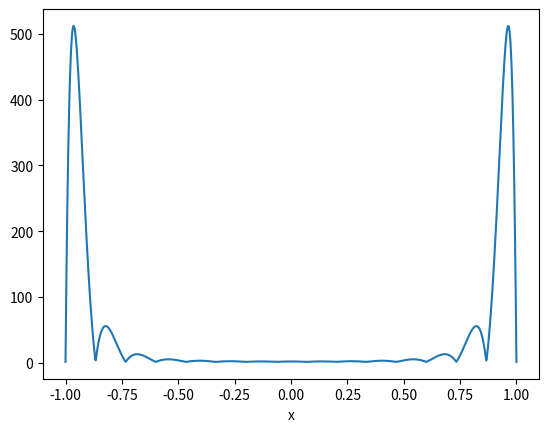
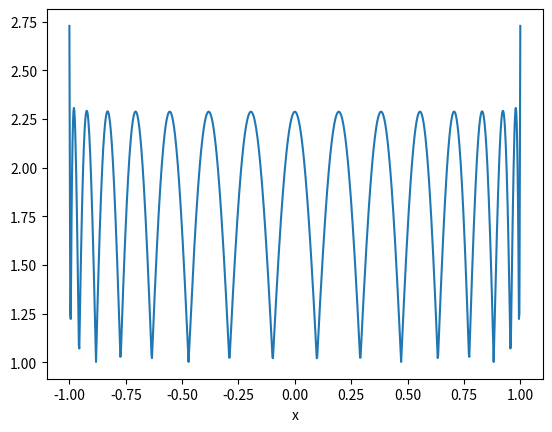
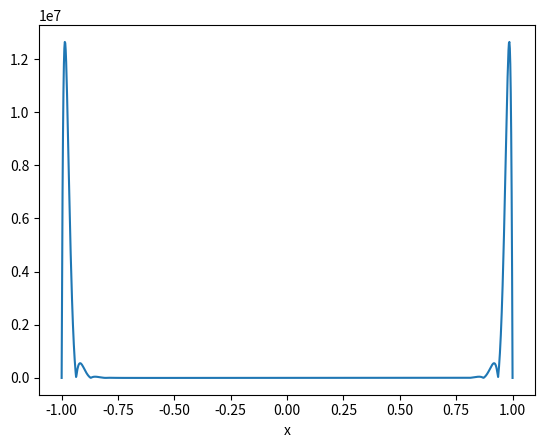
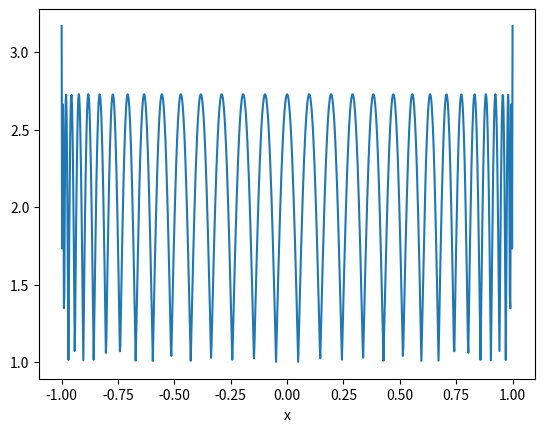
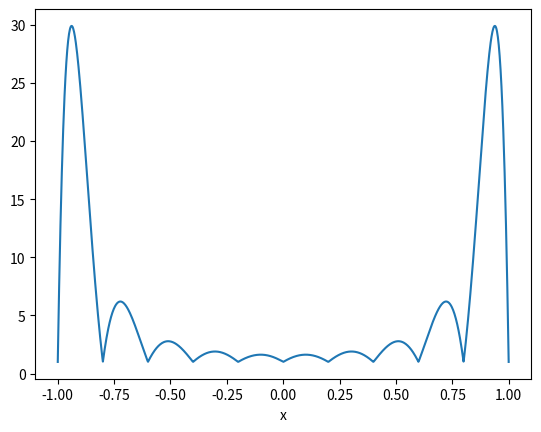
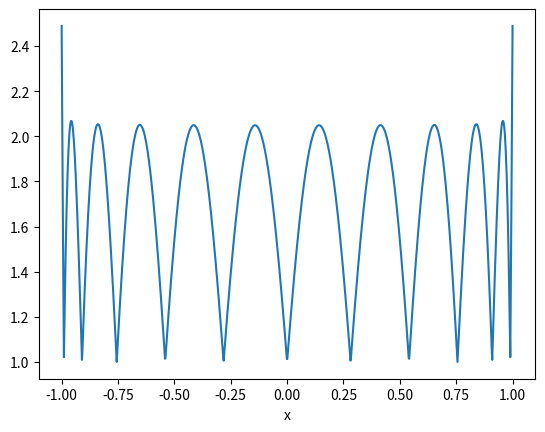

Reproduce these figures in Python, in order.
import numpy as np
import matplotlib.pyplot as plt

def lsum(x, xp):
    ls = 0
    for k in range(xp.size):
        li = 1
        for j in range(xp.size):
            if j != k:
                li *= (x - xp[j]) / (xp[k] - xp[j])
        ls += np.abs(li)
    return ls

xmin = -1
xmax = 1
n = 16

xp = np.linspace(xmin, xmax, n)

xx = np.linspace(xmin, xmax, 1000)
yy = np.array([lsum(q, xp) for q in xx])

plt.figure()
plt.plot(xx, yy)
plt.xlabel('x')
plt.show()

xmin = -1
xmax = 1
n = 16

xp=np.array([np.cos((2*j + 1)*np.pi/(2*n)) for j in range(n)])

xx = np.linspace(xmin, xmax, 1000)
yy = np.array([lsum(q, xp) for q in xx])

plt.figure()
plt.plot(xx, yy)
plt.xlabel('x')
plt.show()

xmin = -1
xmax = 1
n = 32

xp = np.linspace(xmin, xmax, n)

xx = np.linspace(xmin, xmax, 1000)
yy = np.array([lsum(q, xp) for q in xx])

plt.figure()
plt.plot(xx, yy)
plt.xlabel('x')
plt.show()

xmin = -1
xmax = 1
n = 32

xp=np.array([np.cos((2*j + 1)*np.pi/(2*n)) for j in range(n)])

xx = np.linspace(xmin, xmax, 1000)
yy = np.array([lsum(q, xp) for q in xx])

plt.figure()
plt.plot(xx, yy)
plt.xlabel('x')
plt.show()

xmin = -1
xmax = 1
n = 11

xp = np.linspace(xmin, xmax, n)

xx = np.linspace(xmin, xmax, 1000)
yy = np.array([lsum(q, xp) for q in xx])

plt.figure()
plt.plot(xx, yy)
plt.xlabel('x')
plt.show()

xmin = -1
xmax = 1
n = 11

xp=np.array([np.cos((2*j + 1)*np.pi/(2*n)) for j in range(n)])

xx = np.linspace(xmin, xmax, 1000)
yy = np.array([lsum(q, xp) for q in xx])

plt.figure()
plt.plot(xx, yy)
plt.xlabel('x')
plt.show()

